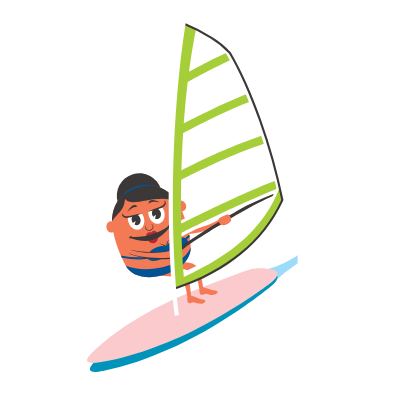
t = 0.00 s
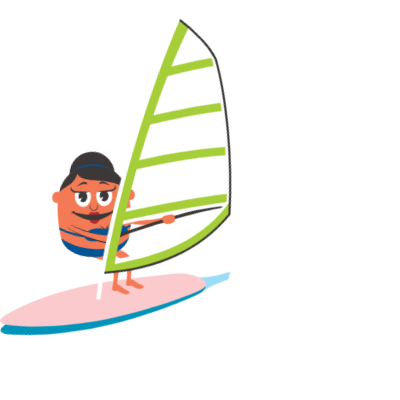
t = 1.25 s
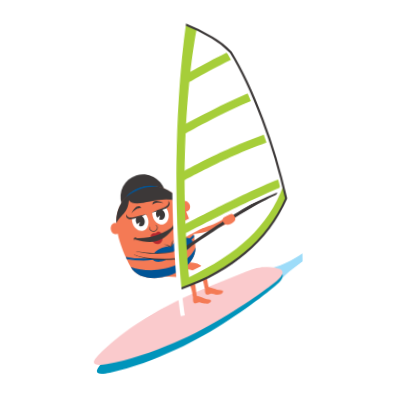
t = 3.75 s
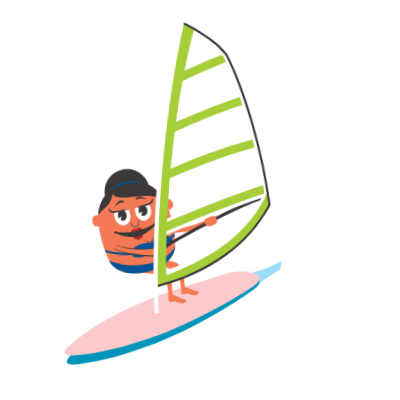
t = 5.00 s
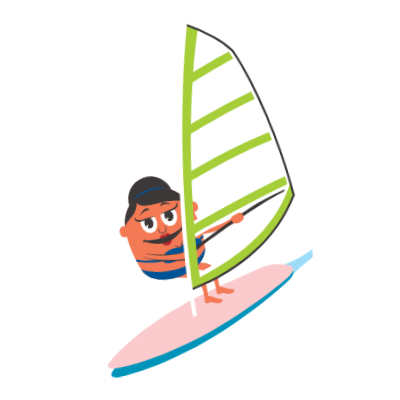
t = 6.75 s
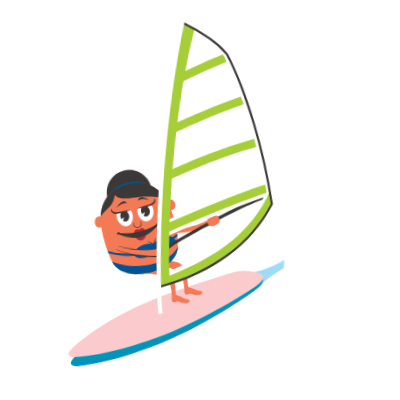
t = 8.25 s

The animated SVG that drew these frames (rendered in a browser with its animation timeline set to each time). Animation: 19 CSS @keyframes rules; frames cover the first 8.25 s, repeats indefinitely.

<svg width="400" height="400" xmlns="http://www.w3.org/2000/svg">
 <g>
  <title>background</title>
 
 </g>

 <g>
  <title>background</title>
 </g>
 <style>#ba { animation: arm1 20s linear alternate infinite;

    transform-origin:10% 10%;
    transform-box: fill-box;}

  @keyframes arm1{
  0%{transform:rotateZ(0deg);}
  10%{transform:rotateZ(0deg);}
  12%{transform: rotateZ(-25deg);}
  15%{transform: rotateZ(-25deg);}
  17%{transform: rotateZ(0deg);}
  60%{transform:rotateZ(0deg);}
  62%{transform: rotateZ(-25deg);}
  65%{transform: rotateZ(-25deg);}
  67%{transform: rotateZ(0deg);}

  


  100%{transform: rotateZ(0deg);}

}
#bb { animation: bb 20s linear alternate infinite;

    transform-origin:90% 10%;
    transform-box: fill-box;}

  @keyframes bb{
  0%{transform:rotateZ(0deg);}
  30%{transform:rotateZ(0deg);}
  32%{transform: rotateZ(25deg);}
  35%{transform: rotateZ(25deg);}
  37%{transform: rotateZ(0deg);}
  80%{transform:rotateZ(0deg);}
  82%{transform: rotateZ(25deg);}
  85%{transform: rotateZ(25deg);}
  87%{transform: rotateZ(0deg);}

  


  100%{transform: rotateZ(0deg);}

  }
  #body{ animation: body .4s ease-in-out alternate infinite;

    transform-origin:bottom;
    transform-box: fill-box;

  }
@keyframes body {
  0%{transform: scale(1,1);}
   100%{transform: scale(1,1.02);}
}
#amouth { animation: arm1 .3s linear alternate infinite;

    transform-origin:40% 40%;
    transform-box: fill-box;}

  @keyframes arm1{
   0%{transform: scale(1,1);}
   100%{transform: scale(1,1.3);}

  }
#ctail { animation: ct .7s cubic-bezier(0.455, 0.03, 0.515, 0.955) alternate infinite;

    transform-origin:90% 90%;
    transform-box: fill-box;}

  @keyframes ct {
  0%{transform:rotateZ(-8deg);}
  100%{transform: rotateZ(8deg);}

  }
  #d { animation: d 10s linear  infinite;
  transform-origin:90% 90%;
    transform-box: fill-box;}
  @keyframes d {
    0%{transform: translate(0px,0px);}
    30%{transform: translate(-30px, 30px);}
    50%{transform: translate(-30px, 30px);}
  }
  #da { animation: da .7s cubic-bezier(0.455, 0.03, 0.515, 0.955) alternate infinite;

    transform-origin:0% 100%;
    transform-box: fill-box;}

  @keyframes da {
  0%{transform:rotateZ(0deg);}
  100%{transform: rotateZ(8deg);}

  }
   #db { animation: db .7s cubic-bezier(0.455, 0.03, 0.515, 0.955) alternate infinite;

    transform-origin:90% 90%;
    transform-box: fill-box;}

  @keyframes db {
  0%{transform:rotateZ(0deg);}
  100%{transform: rotateZ(-8deg);}

  }
   #ea { animation: ea .7s cubic-bezier(0.455, 0.03, 0.515, 0.955) alternate infinite;

    transform-origin:10% 95%;
    transform-box: fill-box;}

  @keyframes ea {
  0%{transform:rotateZ(0deg);}
  100%{transform: rotateZ(-10deg);}

  }

  #f { animation: f 50s linear  infinite;
 
    
  }
  #g { animation: g 25s linear  infinite;
  transform-origin:center;
    transform-box: fill-box;}
  @keyframes g {
    0%{transform: translate(-490px,0px) rotateY(0deg);}

    50%{transform: translate(490px, 0px) rotateY(0deg);}
    55%{transform: translate(490px, 0px) rotateY(0deg);}
     52%{transform: translate(490px, 0px) rotateY(180deg);}

     54%{transform: translate(490px, 0px) rotateY(180deg);}

     55%{transform: translate(490px, 0px) rotateY(180deg);}
    
    100%{transform: translate(-490px, 0px) rotateY(180deg);}
    
  }
    #h { animation: h 20s linear  infinite;
 
    
  }
      #j { animation: j 15s linear  infinite;
 
  }

#km { animation: km .3s linear alternate infinite;

    transform-origin:40% 40%;
    transform-box: fill-box;}

  @keyframes km {
   0%{transform: scale(1,1);}
100%{transform: scale(1,1.2);} 

}
#lha { animation: lh1 2s linear alternate infinite;

    transform-origin:10% 60%;
    transform-box: fill-box;}

  @keyframes lh1 {
  0%{transform:rotateZ(-8deg);}
  100%{transform: rotateZ(8deg);}

  }
   #clouds { animation: cld 45s linear  infinite;
  transform-origin:center;
    transform-box: fill-box;}
  @keyframes cld {
    0%{transform: translate(470px,0px) rotateY(0deg);}

    100%{transform: translate(-490px, 0px) rotateY(0deg);}
  }
 #iha { animation: i1 1s linear alternate infinite;

   

  }
   #ihb { animation: i2 1s linear alternate infinite;

    transform-origin:10% 60%;
    transform-box: fill-box;}

  @keyframes i2 {
  0%{transform:rotateZ(8deg);}
  100%{transform: rotateZ(-8deg);}

  }
   #ihd { animation: i3 1s linear alternate infinite;

    transform-origin:100% 100%;
    transform-box: fill-box;}

  @keyframes i3 {
  0%{transform:rotateZ(8deg);}
  100%{transform: rotateZ(-8deg);}

  }
      #i { animation: i 20s linear  infinite;
  transform-origin:center;
    transform-box: fill-box;}
  @keyframes i {
    0%{transform: translate(170px,0px) rotateY(0deg);}

    50%{transform: translate(-150px, 0px) rotateY(0deg);}
    55%{transform: translate(-150px, 0px) rotateY(0deg);}
     52%{transform: translate(-150px, 0px) rotateY(180deg);}

     54%{transform: translate(-150px, 0px) rotateY(180deg);}

     55%{transform: translate(-150px, 0px) rotateY(180deg);}
    
    100%{transform: translate(170px, 0px) rotateY(180deg);}
    
  }
    #hh { animation: hh 1s linear alternate infinite;

    transform-origin:20% 80%;
    transform-box: fill-box;}

  @keyframes hh {
  0%{transform:rotateZ(20deg);}
  100%{transform: rotateZ(-20deg);}

  }</style>
 <g>
  <title>Layer 1</title>
  <g id="f">
   <path d="m-95.50184,370.27184s38.63,6.92 84.32,29.38a219.25,219.25 0 0 1 -58.02,38.27c5.71,-17 -0.26,-24.54 -6.37,-30.14c1.93,-20.04 -5.05,-23.79 -19.93,-37.51z" fill="#58aa4d" fill-rule="evenodd" id="svg_660"/>
   <polygon points="-28.121841430664062,428.5818328857422 -36.32182312011719,402.9318389892578 -35.15184020996094,402.5618438720703 -26.951828002929688,428.2118377685547 -28.121841430664062,428.5818328857422 " fill="#a7b6bf" fill-rule="evenodd" id="svg_661"/>
   <path d="m-42.39184,416.08184a20.23,20.23 0 0 1 1.81,9.1a1.84,1.84 0 0 0 1.72,-0.17a32.1,32.1 0 0 0 -2.51,-9.39l-1.02,0.46z" fill="#ad163f" fill-rule="evenodd" id="svg_662"/>
   <path d="m-42.39184,416.08184a22,22 0 0 1 1.78,6.78l1.41,-0.18a32.61,32.61 0 0 0 -2.17,-7.06l-1.02,0.46z" fill="#3c3838" fill-rule="evenodd" id="svg_663"/>
   <path d="m-26.34184,411.59184a8.57,8.57 0 0 0 -7.46,-7.19a23.54,23.54 0 0 0 -6.27,0.23a22.34,22.34 0 0 0 -5,1.42c-5.94,2.51 -3.66,15.75 2.52,16a42.44,42.44 0 0 0 5,-0.1a20.62,20.62 0 0 0 6.72,-1.68a8.47,8.47 0 0 0 4.49,-8.68z" fill="#f47a55" fill-rule="evenodd" id="svg_664"/>
   <path d="m-26.34184,411.59184a8.57,8.57 0 0 0 -7.46,-7.19a22.1,22.1 0 0 0 -4,-0.05a4.52,4.52 0 0 0 1.74,2.68a1.75,1.75 0 0 0 0,0.84c-0.07,-1.87 3,-1.59 2.51,0.13a2.45,2.45 0 0 0 2,1.19c0.7,5.78 2.21,7.36 3.78,8.06a3.3,3.3 0 0 0 -1.58,2a8.47,8.47 0 0 0 3.01,-7.66z" fill="#3c3838" fill-rule="evenodd" id="svg_665"/>
   <path d="m-40.23184,404.66184c-1.67,0.29 -10.13,1.49 -16.73,3.76c-9.73,3.36 -6.47,13.86 -0.35,14.67c4.83,0.64 12.57,-0.14 19.69,-1.12c-0.76,-1.59 -3.35,-7.78 -2.61,-17.31z" fill="#ad163f" fill-rule="evenodd" id="svg_666"/>
   <path d="m-30.82184,418.27184c-0.12,-0.85 -1.2,-1.4 -2.42,-1.23s-2.11,1 -2,1.86s1.21,1.4 2.43,1.22s2.11,-1.02 1.99,-1.85z" fill="#fff" fill-rule="evenodd" id="svg_667"/>
   <path d="m-32.41184,419.05184c-0.06,-0.42 -0.61,-0.7 -1.22,-0.61s-1.06,0.5 -1,0.93s0.61,0.71 1.22,0.62a1.86,1.86 0 0 0 0.42,-0.12l-0.31,-0.55l0.7,0.27a0.65,0.65 0 0 0 0.19,-0.54z" fill="#3c3838" fill-rule="evenodd" id="svg_668"/>
   <path d="m-34.91184,417.27184a1,1 0 0 1 -0.46,0.79c-0.93,0.5 -1.75,-0.62 -1.52,-1.4a0.82,0.82 0 0 1 1,-0.63a0.83,0.83 0 0 0 -1.24,0.6c-0.28,1.06 0.78,2.27 1.84,1.59a0.87,0.87 0 0 0 0.38,-0.95z" fill="#3c3838" fill-rule="evenodd" id="svg_669"/>
   <path d="m-34.67184,420.81184c-3.58,-1.35 -3.54,-6.22 -1.87,-8.53c0.06,-0.09 -0.15,-0.14 -0.27,-0.16a5.35,5.35 0 0 0 -1.25,6.74a5,5 0 0 0 3.16,2.2c0.09,0.02 0.16,-0.14 0.23,-0.25z" fill="#3c3838" fill-rule="evenodd" id="svg_670"/>
   <path d="m-36.43184,412.77184a0.94,0.94 0 0 0 -1,-0.66c0.62,-0.4 1.15,0.09 1,0.66z" fill="#3c3838" fill-rule="evenodd" id="svg_671"/>
   <path d="m-34.76184,420.40184a0.77,0.77 0 0 1 -0.45,0.88a0.51,0.51 0 0 0 0.45,-0.88z" fill="#3c3838" fill-rule="evenodd" id="svg_672"/>
   <path d="m-30.32184,419.54184a3.12,3.12 0 0 1 -0.14,-2.36l0.92,0.16s-0.84,0.12 -0.78,2.2z" fill="#3c3838" fill-rule="evenodd" id="svg_673"/>
   <path d="m-31.39184,412.50184a3.57,3.57 0 0 0 0.61,2.47l0.84,-0.42s-0.93,-0.11 -1.45,-2.05z" fill="#3c3838" fill-rule="evenodd" id="svg_674"/>
   <path d="m-31.37184,414.40184c-0.12,-0.85 -1.2,-1.4 -2.42,-1.23s-2.11,1 -2,1.86s1.21,1.4 2.43,1.22s2.11,-0.98 1.99,-1.85z" fill="#fff" fill-rule="evenodd" id="svg_675"/>
   <path d="m-32.96184,415.21184c-0.06,-0.43 -0.61,-0.71 -1.22,-0.62s-1.06,0.5 -1,0.93s0.61,0.71 1.22,0.62a1.86,1.86 0 0 0 0.42,-0.12l-0.31,-0.55l0.7,0.28a0.67,0.67 0 0 0 0.19,-0.54z" fill="#3c3838" fill-rule="evenodd" id="svg_676"/>
   <path d="m-35.50184,407.79184a8.41,8.41 0 0 0 -4,8.16a6.44,6.44 0 0 0 3.9,5.75c-0.47,0.09 -0.93,0.16 -1.37,0.21a7.32,7.32 0 0 1 -3.34,-5.89a9.23,9.23 0 0 1 4.41,-9l0.4,0.77z" fill="#865026" fill-rule="evenodd" id="svg_677"/>
   <path d="m-29.31184,420.02184a77.73,77.73 0 0 0 -2.79,-10.06c-4.49,0 -6.19,-3.58 -1.79,-5.75c-0.06,-0.17 -0.12,-0.33 -0.19,-0.5c9.58,-0.92 13.64,13.03 4.77,16.31z" fill="#0063a5" fill-rule="evenodd" id="svg_678"/>
   <polygon points="-26.641830444335938,429.0918426513672 -29.081832885742188,428.72181701660156 -56.78184509277344,424.64183044433594 -57.97184753417969,424.4618377685547 -57.13182067871094,423.6018371582031 -36.13182067871094,402.1818389892578 -35.26182556152344,402.0818328857422 -35.06184387207031,402.89183044433594 -35.35182189941406,403.1318359375 -55.41184997558594,423.6018371582031 -29.481826782226562,427.4218292236328 -27.051834106445312,427.86183166503906 -26.641830444335938,429.0918426513672 " fill="#a7b6bf" fill-rule="evenodd" id="svg_679"/>
   <path d="m-40.50184,415.95184a21.34,21.34 0 0 0 -2,6.64c-0.82,0.1 -1.64,0.18 -2.45,0.26a24.44,24.44 0 0 1 3.45,-7.47l1,0.57z" fill="#3c3838" fill-rule="evenodd" id="svg_680"/>
   <g id="svg_681">
    <path d="m-44.74184,424.53184c-0.83,0.46 -1.32,1.8 -0.91,1.74s0.78,-0.69 0.78,-0.69c-0.33,0.58 -0.37,1.65 0,1.4s0.62,-1.21 0.62,-1.21c-0.13,0.65 0,1.53 0.33,1.33s0.3,-0.72 0.32,-1.15c0,-0.08 0,-0.54 0,-0.61l0.9,0.13c-0.14,-0.49 -0.68,-0.57 -0.79,-0.67a6.86,6.86 0 0 0 -1.25,-0.27z" fill="#f47a55" fill-rule="evenodd" id="svg_682"/>
    <path d="m-40.50184,415.95184a20.25,20.25 0 0 0 -2.74,8.86a1.82,1.82 0 0 1 -1.69,-0.34a32.24,32.24 0 0 1 3.43,-9.09l1,0.57z" fill="#ad163f" fill-rule="evenodd" id="svg_683"/>
   </g>
   <path d="m-44.74184,424.53184c-0.83,0.46 -1.32,1.8 -0.91,1.74s0.78,-0.69 0.78,-0.69c-0.33,0.58 -0.37,1.65 0,1.4s0.62,-1.21 0.62,-1.21c-0.13,0.65 0,1.53 0.33,1.33s0.3,-0.72 0.32,-1.15c0,-0.08 0,-0.54 0,-0.61l0.9,0.13c-0.14,-0.49 -0.68,-0.57 -0.79,-0.67a6.86,6.86 0 0 0 -1.25,-0.27z" fill="#f47a55" fill-rule="evenodd" id="svg_684"/>
   <path d="m-38.98184,425.10184c0.73,0.57 1.05,1.88 0.66,1.78s-0.71,-0.77 -0.71,-0.77c0.27,0.62 0.21,1.68 -0.16,1.39s-0.49,-1.26 -0.49,-1.26c0.06,0.65 -0.15,1.52 -0.46,1.28s-0.21,-1.26 -0.19,-1.7l-0.8,-0.12a0.83,0.83 0 0 1 0.7,-0.45a2,2 0 0 0 1.45,-0.15z" fill="#f47a55" fill-rule="evenodd" id="svg_685"/>
  </g>
  <style rel="stylesheet" type="text/css">:root {
        --animate-duration: 1s;
        --animate-delay: 1s;
        --animate-repeat: 1;
      }
      
       .animate__animated {
        -webkit-animation-duration: 1s;
        animation-duration: 1s;
        -webkit-animation-duration: var(--animate-duration);
        animation-duration: var(--animate-duration);
        -webkit-animation-fill-mode: both;
        animation-fill-mode: both;
      }
    
        @-webkit-keyframes swing {
    20% {
        -webkit-transform: rotate3d(0, 0, 1, 15deg);
        transform: rotate3d(0, 0, 1, 15deg)
    }

    40% {
        -webkit-transform: rotate3d(0, 0, 1, -10deg);
        transform: rotate3d(0, 0, 1, -10deg)
    }

    60% {
        -webkit-transform: rotate3d(0, 0, 1, 5deg);
        transform: rotate3d(0, 0, 1, 5deg)
    }

    80% {
        -webkit-transform: rotate3d(0, 0, 1, -5deg);
        transform: rotate3d(0, 0, 1, -5deg)
    }

    to {
        -webkit-transform: rotate3d(0, 0, 1, 0deg);
        transform: rotate3d(0, 0, 1, 0deg)
    }
}

@keyframes swing {
    20% {
        -webkit-transform: rotate3d(0, 0, 1, 15deg);
        transform: rotate3d(0, 0, 1, 15deg)
    }

    40% {
        -webkit-transform: rotate3d(0, 0, 1, -10deg);
        transform: rotate3d(0, 0, 1, -10deg)
    }

    60% {
        -webkit-transform: rotate3d(0, 0, 1, 5deg);
        transform: rotate3d(0, 0, 1, 5deg)
    }

    80% {
        -webkit-transform: rotate3d(0, 0, 1, -5deg);
        transform: rotate3d(0, 0, 1, -5deg)
    }

    to {
        -webkit-transform: rotate3d(0, 0, 1, 0deg);
        transform: rotate3d(0, 0, 1, 0deg)
    }
}

.animate__swing {
    -webkit-transform-origin: top center;
    transform-origin: top center;
    -webkit-animation-name: swing;
    animation-name: swing
}
    .animate__animated.animate__infinite {
          -webkit-animation-iteration-count: infinite;
          animation-iteration-count: infinite;
        }
    
    .animate__animated.animate__slower {
          -webkit-animation-duration: calc(1s * 8);
          animation-duration: calc(1s * 8);
          -webkit-animation-duration: calc(var(--animate-duration) * 8);
          animation-duration: calc(var(--animate-duration) * 8);
        }</style>
  <g class="animate__animated animate__swing animate__infinite animate__slower">
   <g id="j" stroke="null" xmlns="http://www.w3.org/2000/svg">
    <path d="m273.1462,282.74182a199.02493,199.02493 0 0 1 24.48656,-19.57806l0,-7.91513c-8.29271,5.59373 -23.11609,13.8305 -40.00916,15.94213c-25.92694,3.2164 15.5226,11.55105 15.5226,11.55105l0,0.00001z" fill="#9ddcf9" fill-rule="evenodd" id="svg_844" stroke="null"/>
    <path d="m95.90885,360.36882c12.87956,-12.83761 36.19144,-33.77215 82.60542,-56.49668c19.31235,-9.4534 39.28197,-17.60627 59.20964,-25.75913c11.01965,-4.50295 16.08198,-6.90826 27.85678,-6.05521c5.85943,0.43351 11.28535,1.23062 11.91465,4.55889c0.99289,5.30006 -10.25051,12.78167 -15.91416,17.04689c-19.42423,14.65557 -53.72778,38.41494 -91.65328,55.1402c-22.37492,9.87293 -44.40024,17.80205 -67.12477,22.13719c-9.56528,1.83195 -19.70392,2.23749 -6.89427,-10.57215l-0.00001,0z" fill="#0094bb" fill-rule="evenodd" id="svg_845" stroke="null"/>
    <path d="m93.3637,351.53073c13.27113,-12.44605 37.19831,-32.6534 84.29752,-53.93755c19.57806,-8.85208 39.79939,-16.40361 59.96479,-23.92718c11.18746,-4.1953 16.29174,-6.43279 27.96865,-5.20217c5.83146,0.61531 11.18746,1.56624 11.76082,4.92248c0.83906,5.32803 -10.62809,12.46003 -16.4176,16.54346c-19.87173,14.05425 -54.88848,36.75081 -93.31741,52.30138c-22.69656,9.1877 -44.91766,16.44557 -67.76805,20.06751c-9.53731,1.53828 -19.7179,1.63617 -6.48873,-10.76793l0.00001,0z" fill="#facacc" fill-rule="evenodd" id="svg_846" stroke="null"/>
    <path d="m216.63554,293.57968c-1.48234,1.24461 -2.02773,1.39843 -5.95732,1.31453c-1.20265,0 -3.52405,-1.11875 -4.9924,-1.11875s-2.93671,1.70609 -4.97842,0.82508c-1.27257,-0.55937 -1.39843,-4.09741 -1.24461,-5.50982c-2.01374,-9.94286 -2.02773,-24.01109 -32.42965,-19.57806l7.7613,-6.99216c24.86413,-1.76203 25.45147,4.40506 28.34623,24.76624c6.12513,1.25859 6.36287,2.57312 11.9566,3.31429c3.38421,0.4475 2.82483,1.88788 1.53828,2.97866l-0.00001,-0.00001z" fill="#f47a55" fill-rule="evenodd" id="svg_847" stroke="null"/>
    <path d="m204.38527,302.54363c-1.53828,1.18867 -2.09765,1.39843 -6.01326,1.06281c-1.18867,-0.08391 -3.46811,-1.25859 -4.93647,-1.32851s-3.00663,1.58023 -5.00639,0.61531c-1.24461,-0.61531 -1.1607,-4.1953 -1.02086,-5.59373c-1.59421,-10.02676 -1.00687,-24.08101 -31.57661,-20.89258l8.05497,-6.69849c24.90609,-0.7132 25.17179,5.48186 27.28342,25.92694c6.05521,1.52429 6.23701,2.79687 11.78879,3.83171c3.42616,0.68523 2.75491,2.08366 1.4264,3.07655l0.00001,-0.00001z" fill="#f47a55" fill-rule="evenodd" id="svg_848" stroke="null"/>
    <path d="m132.89739,174.13955a22.5707,22.5707 0 1 1 -15.14503,28.12248a22.5707,22.5707 0 0 1 15.14503,-28.12248z" fill="#3c3838" fill-rule="evenodd" id="svg_849" stroke="null"/>
    <path d="m137.13464,186.37583c15.67643,-4.69873 31.96817,2.43327 40.23291,15.64846a3.99952,3.99952 0 0 1 1.17468,-0.9789c2.25148,-1.27257 5.31404,-0.12586 6.82435,2.57312s0.90898,5.90139 -1.39843,7.17396a4.11139,4.11139 0 0 1 -1.84593,0.51742a99.14887,99.14887 0 0 1 8.58638,36.03761c0.86703,26.84991 -53.14044,41.37962 -64.9572,18.4733c-5.38397,-10.48824 -10.20856,-22.13719 -12.44605,-33.87004a4.40506,4.40506 0 0 1 -1.78999,0.55937c-2.5871,0.1818 -4.85256,-2.16757 -5.07631,-5.25811s1.70609,-5.71959 4.29319,-5.90139a4.29319,4.29319 0 0 1 1.39843,0.12586a35.59011,35.59011 0 0 1 25.00398,-35.10066l-0.00001,0z" fill="#f47a55" fill-rule="evenodd" id="svg_850" stroke="null"/>
    <path d="m190.75055,247.34749c0.86703,26.84991 -53.14044,41.37962 -64.9572,18.4733c21.01844,8.13888 56.69246,1.63617 64.9572,-18.4733z" fill="#005496" fill-rule="evenodd" id="svg_851" stroke="null"/>
    <path d="m112.11668,221.54641c5.18819,-8.922 11.80277,-9.60723 12.94949,-22.45883c7.42568,9.49536 33.14285,-6.99216 52.2874,2.90874c-8.26474,-13.18722 -24.59843,-20.4311 -40.24689,-15.73237s-25.39554,19.49415 -24.98999,35.28246l-0.00001,0z" fill="#3c3838" fill-rule="evenodd" id="svg_852" stroke="null"/>
    <path d="m145.97273,225.32218a3.3003,3.3003 0 0 0 4.05545,4.55889c3.17444,-0.90898 3.78975,-4.65678 0.83906,-6.1531c3.73382,0.79711 3.3003,5.77553 -0.62929,6.90826c-3.34225,0.99289 -6.64256,-2.43327 -4.26522,-5.31404l0,-0.00001z" fill="#3c3838" fill-rule="evenodd" id="svg_853" stroke="null"/>
    <path d="m158.11113,235.97824c0.58734,2.95069 -1.11875,6.3349 -3.66389,7.10404s-5.04834,-0.33562 -6.99216,-3.28632l0,0a13.5648,13.5648 0 0 0 10.65606,-3.81772l-0.00001,0z" fill="#b8292f" fill-rule="evenodd" id="svg_854" stroke="null"/>
    <path d="m151.1749,232.52411c2.04171,-2.92272 5.21615,-1.91585 6.11115,0.64328a21.3261,21.3261 0 0 1 -10.83785,3.62194c-1.00687,-2.65702 1.51031,-5.06233 4.7267,-4.26522z" fill="#b8292f" fill-rule="evenodd" id="svg_855" stroke="null"/>
    <path d="m169.45242,224.9446c-8.922,8.51645 -26.08077,12.94949 -38.87643,11.76082c-0.40555,0.16781 -1.39843,1.07679 -0.74117,1.31453c18.4733,6.47474 30.29005,2.79687 41.03001,-12.46003c0.25172,-0.36359 -0.40555,-0.60133 -1.41242,-0.61531l0.00001,-0.00001z" fill="#3c3838" fill-rule="evenodd" id="svg_856" stroke="null"/>
    <path d="m133.17708,209.93942c4.1953,-1.27257 8.99192,2.08366 10.6141,7.4956s-0.50344,10.82387 -4.74069,12.09644s-8.99192,-2.08366 -10.6141,-7.4956s0.50344,-10.83785 4.74069,-12.09644z" fill="#fff" fill-rule="evenodd" id="svg_857" stroke="null"/>
    <path d="m137.708,225.05648c2.30741,-0.69922 3.45413,-3.63592 2.57312,-6.57263s-3.45413,-4.75467 -5.76154,-4.06944s-3.45413,3.63592 -2.57312,6.57263a6.50271,6.50271 0 0 0 0.93695,1.95781l2.79687,-2.02773l-1.04882,3.67788a3.85967,3.85967 0 0 0 3.07655,0.46148l-0.00001,0z" fill="#3c3838" fill-rule="evenodd" id="svg_858" stroke="null"/>
    <path d="m143.27376,213.05793l-16.26377,4.36311c-2.19554,-8.27872 9.3695,-17.11682 16.26377,-4.36311z" fill="#f47a55" fill-rule="evenodd" id="svg_859" stroke="null"/>
    <path d="m142.78431,213.19777c-5.02037,1.31453 -9.3695,3.64991 -14.61362,4.6428c-2.79687,0.51742 -6.99216,-0.64328 -5.97131,-4.85256c0.67125,3.1185 3.57999,3.53803 5.8035,3.2164c5.10428,-0.74117 10.55817,-2.83882 14.78143,-3.00663l0,-0.00001z" fill="#3c3838" fill-rule="evenodd" id="svg_860" stroke="null"/>
    <path d="m153.55224,203.82827c-4.1953,1.27257 -6.36287,6.68451 -4.74069,12.09644s6.37685,8.78216 10.6141,7.50958s6.36287,-6.69849 4.74069,-12.11043s-6.37685,-8.76817 -10.6141,-7.4956l0,0.00001z" fill="#fff" fill-rule="evenodd" id="svg_861" stroke="null"/>
    <path d="m158.08316,218.94533c2.30741,-0.68523 3.46811,-3.63592 2.5871,-6.57263s-3.46811,-4.75467 -5.77553,-4.05545s-3.46811,3.63592 -2.60108,6.57263a6.62857,6.62857 0 0 0 0.95093,1.94382l2.79687,-2.02773l-1.03484,3.67788a3.85967,3.85967 0 0 0 3.07655,0.46148z" fill="#3c3838" fill-rule="evenodd" id="svg_862" stroke="null"/>
    <path d="m146.83976,212.05105l15.98409,-5.30006c-2.72694,-8.18083 -17.24267,-9.21567 -15.98409,5.30006z" fill="#f47a55" fill-rule="evenodd" id="svg_863" stroke="null"/>
    <path d="m147.31523,211.84129c4.92248,-1.66413 9.78903,-2.11163 14.75346,-4.1953c2.5871,-1.07679 5.59373,-4.41905 2.33538,-7.35576c1.14671,2.99265 -1.04882,4.93647 -3.07655,5.8874c-4.68475,2.22351 -10.39035,3.4821 -14.0123,5.66365l0.00001,0.00001z" fill="#3c3838" fill-rule="evenodd" id="svg_864" stroke="null"/>
    <path d="m166.62758,250.82959s-2.22351,-6.92224 2.64304,-11.62098a11.92863,11.92863 0 0 0 -0.90898,10.85184l-1.73406,0.76914z" fill="#3c3838" fill-rule="evenodd" id="svg_865" stroke="null"/>
    <path d="m169.43843,249.58499s-3.67788,-6.29295 -10.41832,-5.8035a11.91465,11.91465 0 0 1 8.67028,6.57263l1.74804,-0.76914l0,0.00001z" fill="#3c3838" fill-rule="evenodd" id="svg_866" stroke="null"/>
    <path d="m154.9227,185.78849a34.19168,34.19168 0 0 0 -33.01699,9.9009c12.1384,-8.12489 21.00446,-10.78192 33.01699,-9.9009z" fill="#005496" fill-rule="evenodd" id="svg_867" stroke="null"/>
    <path d="m127.45749,211.91121c2.3214,-4.29319 6.83834,-9.60723 10.23653,-5.03436c0,0 -4.39108,-1.13273 -10.23653,5.03436z" fill="#3c3838" fill-rule="evenodd" id="svg_868" stroke="null"/>
    <path d="m159.8312,202.26203c-4.32116,-2.30741 -11.01965,-4.26522 -11.34129,1.39843c0,0 3.0346,-3.37022 11.34129,-1.39843z" fill="#3c3838" fill-rule="evenodd" id="svg_869" stroke="null"/>
    <path d="m132.2681,236.32784a3.35624,3.35624 0 0 0 -2.79687,3.24436c-1.09078,-2.34937 0.895,-4.06944 2.79687,-3.24436z" fill="#3c3838" fill-rule="evenodd" id="svg_870" stroke="null"/>
    <path d="m167.88617,225.6578a3.42616,3.42616 0 0 1 4.1953,1.14671c-0.41953,-2.62905 -2.99265,-2.90874 -4.1953,-1.14671z" fill="#3c3838" fill-rule="evenodd" id="svg_871" stroke="null"/>
    <path d="m225.5855,222.94484c0,-2.20952 0.34961,-3.80374 -2.79687,-5.70561c-14.48776,9.64919 -32.16395,13.03339 -36.62495,12.82363c-2.23749,-0.08391 -2.39132,3.64991 0.25172,3.81772c6.27896,0.54539 22.76648,-2.92272 39.1701,-10.93574z" fill="#f47a55" fill-rule="evenodd" id="svg_872" stroke="null"/>
    <path d="m155.64989,247.72507c5.83146,-2.60108 11.70488,-2.11163 13.14527,1.07679s-2.1396,7.91513 -7.97107,10.50223s-11.70488,2.12562 -13.13128,-1.07679s2.1396,-7.90114 7.95708,-10.50223z" fill="#005496" fill-rule="evenodd" id="svg_873" stroke="null"/>
    <path d="m174.52873,239.29252c5.81748,-2.60108 11.70488,-2.11163 13.13128,1.09078s-2.1396,7.90114 -7.95708,10.50223s-11.70488,2.11163 -13.13128,-1.09078s2.12562,-7.90114 7.95708,-10.50223z" fill="#005496" fill-rule="evenodd" id="svg_874" stroke="null"/>
    <path d="m171.66194,252.74544c0.20976,-0.15383 71.50186,-49.88209 108.54634,-62.92947l1.02086,2.95069c-36.61097,12.86558 -107.56744,62.3701 -107.7772,62.50994l-1.78999,-2.53116l-0.00001,0z" fill="#3c3838" fill-rule="evenodd" id="svg_875" stroke="null"/>
    <path d="m148.64374,258.81464a88.19915,88.19915 0 0 1 -26.73803,-1.03484c-0.34961,-0.76914 -0.69922,-1.55226 -1.03484,-2.3214a84.35346,84.35346 0 0 0 27.63303,1.27257l0.13984,2.08366l0,0.00001z" fill="#005496" fill-rule="evenodd" id="svg_876" stroke="null"/>
    <path d="m175.61951,247.59921a73.20795,73.20795 0 0 0 14.11019,-10.67004c-0.12586,-0.83906 -0.2657,-1.6921 -0.41953,-2.53116a70.06148,70.06148 0 0 1 -14.71151,11.39723l1.02086,1.80398l-0.00001,-0.00001z" fill="#005496" fill-rule="evenodd" id="svg_877" stroke="null"/>
    <path d="m221.27833,216.34424c5.24412,-3.06257 7.27185,-2.79687 9.48137,1.25859s-4.1953,7.9431 -7.36974,7.74732c-4.41905,-0.27969 -7.34177,-5.94334 -2.11163,-9.00591z" fill="#f47a55" fill-rule="evenodd" id="svg_878" stroke="null"/>
    <g id="svg_879" stroke="null">
     <path d="m179.12957,73.60622c0.08391,0 23.77335,-13.60675 47.89632,-24.38867c2.3214,4.57287 6.01326,11.11754 6.22303,12.89355c-23.40976,10.09668 -51.25256,27.10162 -51.16865,26.3185l-2.95069,-14.82339l-0.00001,0.00001z" fill="#fff" fill-rule="evenodd" id="svg_880" stroke="null"/>
     <path d="m175.61951,124.27144c0.12586,0 38.42893,-20.83665 72.01928,-33.80012c1.99976,5.24412 2.47523,11.01965 3.51007,14.44581c-32.93309,12.72574 -70.78866,33.26871 -70.91452,33.32465l-4.61483,-13.97034z" fill="#fff" fill-rule="evenodd" id="svg_881" stroke="null"/>
     <path d="m172.89256,171.4126c0.13984,-0.08391 46.14828,-25.17179 89.62555,-38.96033a103.79167,103.79167 0 0 1 4.1953,14.12417c-42.63821,13.52284 -87.87751,38.1912 -88.01735,38.2751l-5.8035,-13.43894z" fill="#fff" fill-rule="evenodd" id="svg_882" stroke="null"/>
     <path d="m174.31896,223.75594c0.20976,-0.09789 65.95008,-33.64629 101.54019,-46.31609c0.5314,2.96468 2.25148,11.6909 2.47523,14.76745c-34.96082,12.68378 -99.20481,45.51898 -99.40059,45.63086l-4.61483,-14.08222z" fill="#fff" fill-rule="evenodd" id="svg_883" stroke="null"/>
    </g>
    <path d="m181.45097,75.88567c0.08391,0 23.77335,-13.60675 47.89632,-24.38867c2.3214,4.57287 3.35624,5.59373 3.57999,7.42568c-23.59156,10.55817 -47.28101,24.16492 -47.36491,24.20687l-4.11139,-7.24388l-0.00001,0z" fill="#a6ce39" fill-rule="evenodd" id="svg_884" stroke="null"/>
    <path d="m177.88497,126.59284c0.12586,0 38.42893,-20.83665 72.01928,-33.80012a74.4106,74.4106 0 0 1 2.79687,7.81724c-32.9191,12.72574 -70.78866,33.26871 -70.91452,33.32465l-3.90163,-7.34177z" fill="#a6ce39" fill-rule="evenodd" id="svg_885" stroke="null"/>
    <path d="m175.21396,173.734c0.13984,-0.08391 46.14828,-25.17179 89.62555,-38.96033a32.23387,32.23387 0 0 1 2.36335,7.98505c-42.62423,13.52284 -87.86352,38.20518 -88.00337,38.2751l-3.98553,-7.29982z" fill="#a6ce39" fill-rule="evenodd" id="svg_886" stroke="null"/>
    <path d="m176.64036,226.03538c0.20976,-0.11187 65.95008,-33.66027 101.54019,-46.33007a73.64146,73.64146 0 0 1 1.48234,8.30669c-34.96082,12.68378 -99.037,45.35117 -99.28872,45.46305l-3.73382,-7.43966l0.00001,-0.00001z" fill="#a6ce39" fill-rule="evenodd" id="svg_887" stroke="null"/>
    <path d="m169.36851,259.01042c2.79687,2.53116 8.13888,3.06257 7.4956,1.53828s-3.53803,-2.47523 -3.53803,-2.47523c2.68499,0.75515 6.99216,-0.09789 5.59373,-1.39843s-5.48186,-1.30054 -5.48186,-1.30054c2.79687,-0.09789 6.19506,-1.39843 5.04834,-2.62905s-4.05545,-0.32164 -5.85943,0c2.1396,-2.16757 2.30741,-4.43303 0.51742,-4.32116a7.07607,7.07607 0 0 0 -4.76866,2.46124a109.87485,109.87485 0 0 1 -38.09331,-0.83906a4.1953,4.1953 0 0 1 -1.31453,3.20241c5.77553,3.69186 22.22109,6.69849 40.40072,5.76154l0.00001,0z" fill="#3c3838" fill-rule="evenodd" id="svg_888" stroke="null"/>
    <path d="m169.56429,257.62597c2.86679,2.44726 8.2088,2.79687 7.53755,1.32851s-3.62194,-2.37734 -3.62194,-2.37734c2.71296,0.68523 6.99216,-0.29367 5.59373,-1.62218s-5.59373,-1.13273 -5.59373,-1.13273c2.79687,-0.1818 6.1531,-1.63617 4.97842,-2.79687s-4.06944,-0.20976 -5.85943,0.19578c2.06968,-2.22351 2.50319,-4.82459 0.11187,-3.87366a8.2088,8.2088 0 0 0 -3.73382,3.90163c-17.03291,3.64991 -34.69511,0.29367 -38.77854,-1.56624c-2.0557,-0.895 -3.566,2.51718 -1.17468,3.64991c5.73357,2.8528 22.38891,5.71959 40.54056,4.29319l0.00001,0z" fill="#f47a55" fill-rule="evenodd" id="svg_889" stroke="null"/>
    <path d="m183.60456,22.81515a178.99938,178.99938 0 0 1 27.59108,14.16612c7.36974,4.68475 13.98433,9.88692 18.54322,15.21495l0.09789,0.13984c26.09475,44.02266 42.63821,97.58263 52.65099,147.50667l0,0.62929a150.68112,150.68112 0 0 1 -42.21868,53.99348c-16.66932,13.66269 -38.24713,25.28366 -66.45352,34.34551l-1.13273,-12.51597c40.55455,-14.71151 86.94056,-46.87546 103.70776,-88.26907c-0.55937,-3.59397 -1.70609,-7.20193 -4.08342,-15.7883c-12.16636,-43.74297 -26.65413,-83.44448 -45.64484,-117.76201c-8.22278,-8.3906 -28.50006,-20.55696 -44.09258,-26.41639l1.03484,-5.24412l-0.00001,0z" fill="#fff" fill-rule="evenodd" id="svg_890" stroke="null"/>
    <path d="m183.50667,23.10882s-21.87149,138.34694 -9.28559,265.42251c0,0 25.17179,-7.60747 46.53984,-20.90657s46.41398,-34.87691 61.99252,-67.68414c0,0 -0.9789,-4.68475 -2.92272,-12.58589c-15.9701,41.11392 -47.54671,67.48836 -95.98842,89.62555c-8.18083,-120.51692 4.68475,-212.33801 12.23629,-247.84422c-2.27945,-1.37046 -9.49536,-4.71272 -12.57191,-6.02724l-0.00001,0z" fill="#a6ce39" fill-rule="evenodd" id="svg_891" stroke="null"/>
    <path d="m184.49955,22.81515a179.65664,179.65664 0 0 1 27.59108,14.16612a83.90596,83.90596 0 0 1 18.54322,15.21495l0.09789,0.13984c10.04075,16.949 20.73876,40.69439 30.29005,67.46039a584.72664,584.72664 0 0 1 22.37492,80.04628l0,0.32164l-0.11187,0.30766a150.83494,150.83494 0 0 1 -42.21868,53.99348c-16.6833,13.66269 -38.42893,26.12272 -66.62133,35.17058l-0.64328,-1.97179c27.96865,-8.97794 49.43459,-21.29813 65.9361,-34.80699a148.6394,148.6394 0 0 0 41.50548,-52.94466a583.49602,583.49602 0 0 0 -22.20711,-79.41699c-9.50934,-26.57022 -20.12345,-50.20373 -30.08029,-67.02688a82.31175,82.31175 0 0 0 -18.01181,-14.73948a178.99938,178.99938 0 0 0 -27.25545,-13.98433l0.81109,-1.92984l-0.00001,0.00002z" fill="#3c3838" fill-rule="evenodd" id="svg_892" stroke="null"/>
    <path d="m174.80842,315.70288c-1.99976,-13.85847 -5.59373,-51.46232 -6.0692,-103.55394c-0.30766,-33.12887 0.62929,-72.07522 4.04147,-114.41976c1.02086,-12.68378 2.30741,-26.16467 3.9296,-39.95322c1.39843,-12.11043 3.09054,-24.48656 5.07631,-36.83472l4.11139,0.65726c-1.95781,12.15238 -3.62194,24.48656 -5.04834,36.63894c-1.6082,13.70464 -2.89476,27.14358 -3.91561,39.81338c-3.39819,42.33056 -4.34913,81.10909 -4.04147,114.05617c0.47547,51.82591 4.05545,89.23399 6.04123,103.00855l-4.12538,0.58734z" fill="#fff" fill-rule="evenodd" id="svg_893" stroke="null"/>
   </g>
  </g>
 </g>
</svg>
